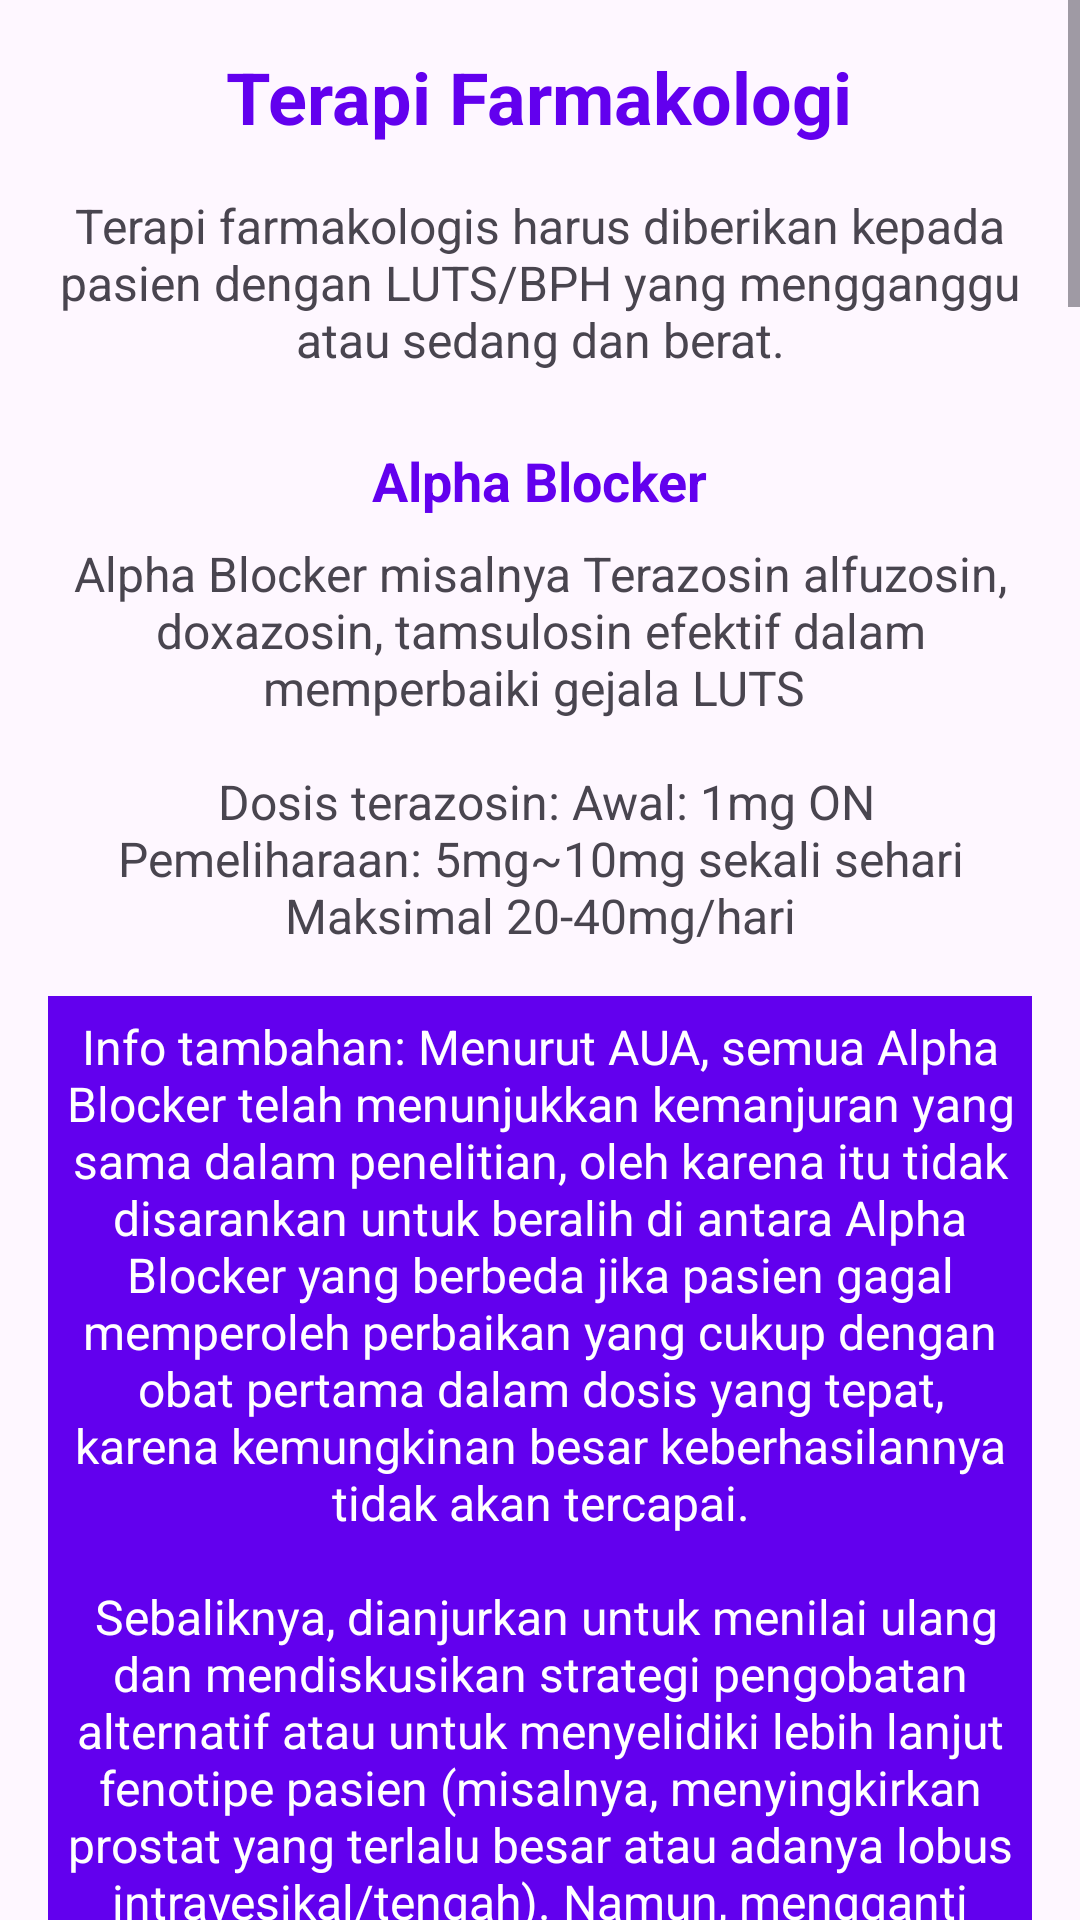

Reconstruct the res/layout file that produces this screen, plus the resources it refers to.
<!-- AndroidManifest.xml: application theme Theme.Tugasfuad -->
<!-- res/layout/activity_medical_therapy.xml -->
<?xml version="1.0" encoding="utf-8"?>
<ScrollView xmlns:android="http://schemas.android.com/apk/res/android"
        android:layout_width="match_parent"
        android:layout_height="match_parent"
        android:fillViewport="true">

    <LinearLayout
            android:orientation="vertical"
            android:layout_width="match_parent"
            android:layout_height="wrap_content"
            android:padding="16dp"
            android:gravity="center_horizontal">

        
        <TextView
                android:layout_width="wrap_content"
                android:layout_height="wrap_content"
                android:text="@string/menu_medical_therapy"
                android:textSize="24sp"
                android:textStyle="bold"
                android:textColor="@color/colorPrimary"
                android:layout_marginBottom="16dp" />

        
        <TextView
                android:layout_width="wrap_content"
                android:layout_height="wrap_content"
                android:text="@string/medical_therapy_intro"
                android:textSize="16sp"
                android:textAlignment="center"
                android:layout_marginBottom="24dp" />

        
        <TextView
                android:layout_width="wrap_content"
                android:layout_height="wrap_content"
                android:text="@string/medical_therapy_list_1_title"
                android:textSize="18sp"
                android:textStyle="bold"
                android:textColor="@color/colorPrimary"
                android:layout_marginBottom="8dp" />

        <TextView
                android:layout_width="wrap_content"
                android:layout_height="wrap_content"
                android:text="@string/medical_therapy_list_1_text"
                android:textAlignment="center"
                android:textSize="16sp"
                android:layout_marginBottom="16dp" />

        <TextView
                android:layout_width="wrap_content"
                android:layout_height="wrap_content"
                android:text="@string/medical_therapy_list_1_extra"
                android:textAlignment="center"
                android:padding="6dp"

                android:textColor="@color/white"
                android:background="@color/colorPrimary"
                android:textSize="16sp"
                android:layout_marginBottom="16dp" />

        
        <TextView
                android:layout_width="wrap_content"
                android:layout_height="wrap_content"
                android:text="@string/medical_therapy_list_2_title"
                android:textSize="18sp"
                android:textAlignment="center"
                android:textStyle="bold"
                android:textColor="@color/colorPrimary"
                android:layout_marginBottom="8dp" />

        <TextView
                android:layout_width="wrap_content"
                android:layout_height="wrap_content"
                android:text="@string/medicaL_therapy_list_2_text"
                android:textAlignment="center"
                android:textSize="16sp"
                android:layout_marginBottom="16dp" />

        <TextView
                android:layout_width="wrap_content"
                android:layout_height="wrap_content"
                android:text="@string/medical_therapy_list_2_extra"
                android:textAlignment="center"
                android:padding="6dp"
                android:textSize="16sp"
                android:textColor="@color/white"
                android:background="@color/colorPrimary"
                android:layout_marginBottom="16dp" />

        
        <TextView
                android:layout_width="wrap_content"
                android:layout_height="wrap_content"
                android:text="@string/medical_therapy_list_3_title"
                android:textAlignment="center"
                android:textSize="18sp"
                android:textStyle="bold"
                android:textColor="@color/colorPrimary"
                android:layout_marginBottom="8dp" />

        <TextView
                android:layout_width="wrap_content"
                android:layout_height="wrap_content"
                android:text="@string/medical_therapy_list_3_text"
                android:textAlignment="center"
                android:textSize="16sp"
                android:layout_marginBottom="16dp" />

        
        <TextView
                android:layout_width="wrap_content"
                android:layout_height="wrap_content"
                android:text="@string/medical_therapy_list_4_title"
                android:textAlignment="center"
                android:textSize="18sp"
                android:textStyle="bold"
                android:textColor="@color/colorPrimary"
                android:layout_marginBottom="8dp" />

        <TextView
                android:layout_width="wrap_content"
                android:layout_height="wrap_content"
                android:text="@string/medical_therapy_list_4_text"
                android:textAlignment="center"
                android:textSize="16sp"
                android:layout_marginBottom="16dp" />

        <TextView
                android:layout_width="wrap_content"
                android:layout_height="wrap_content"
                android:text="@string/medical_therapy_list_5_title"
                android:textAlignment="center"
                android:textSize="18sp"
                android:textStyle="bold"
                android:textColor="@color/colorPrimary"
                android:layout_marginBottom="8dp" />

        <TextView
                android:layout_width="wrap_content"
                android:layout_height="wrap_content"
                android:text="@string/medical_therapy_list_5_text"
                android:textAlignment="center"
                android:textSize="16sp"
                android:layout_marginBottom="16dp" />


        <TextView
                android:layout_width="wrap_content"
                android:layout_height="wrap_content"
                android:text="@string/medical_therapy_list_5_extra"
                android:textAlignment="center"
                android:padding="6dp"
                android:textSize="16sp"
                android:textColor="@color/white"
                android:background="@color/colorPrimary"
                android:layout_marginBottom="16dp" />

        <Button
                android:id="@+id/medical_therapy_menu"
                android:layout_width="wrap_content"
                android:layout_height="wrap_content"
                android:layout_gravity="center_horizontal"
                android:text="@string/menu_main" />

    </LinearLayout>
</ScrollView>
<!-- resources referenced by this layout -->
<resources>
  <color name="colorPrimary">#6200EE</color>
  <color name="white">#FFFFFFFF</color>
  <string name="medical_therapy_intro">
          Terapi farmakologis harus diberikan kepada pasien dengan LUTS/BPH yang mengganggu atau sedang dan berat.
      </string>
  <string name="medical_therapy_list_1_extra">
          Info tambahan: Menurut AUA, semua Alpha Blocker telah menunjukkan kemanjuran yang sama dalam penelitian, oleh karena itu tidak disarankan untuk beralih di antara Alpha Blocker yang berbeda jika pasien gagal memperoleh perbaikan yang cukup dengan obat pertama dalam dosis yang tepat, karena kemungkinan besar keberhasilannya tidak akan tercapai.\n\n
  
  Sebaliknya, dianjurkan untuk menilai ulang dan mendiskusikan strategi pengobatan alternatif atau untuk menyelidiki lebih lanjut fenotipe pasien (misalnya, menyingkirkan prostat yang terlalu besar atau adanya lobus intravesikal/tengah).
          Namun, mengganti dari satu alpha blocker ke alpha blocker lain berdasarkan efek sampingnya adalah hal yang bermanfaat.
      </string>
  <string name="medical_therapy_list_1_text">
  
  Alpha Blocker misalnya Terazosin alfuzosin, doxazosin, tamsulosin efektif dalam memperbaiki gejala LUTS
  \n\n
  Dosis terazosin:
  
  Awal: 1mg ON Pemeliharaan: 5mg~10mg sekali sehari Maksimal 20-40mg/hari
      </string>
  <string name="medical_therapy_list_1_title">Alpha Blocker</string>
  <string name="medical_therapy_list_2_title">
          5 Alpha Reductase Inhibitor
      </string>
  <string name="medical_therapy_list_3_text">
          Agen Anticholinergics, baik sendiri atau dalam kombinasi dengan penghambat alfa, dapat ditawarkan sebagai pilihan pengobatan bagi pasien dengan LUTS penyimpanan dominan sedang hingga berat. (Rekomendasi Bersyarat; Tingkat Bukti: Kelas C) misalnya Tolterodin American Urological
      </string>
  <string name="medical_therapy_list_3_title">
          Anticholinergics
      </string>
  <string name="medical_therapy_list_4_text">
          Bagi pasien dengan LUTS/BPH tanpa memandang adanya disfungsi ereksi (DE) yang menyertainya, Tadalafil 5 mg per hari dapat didiskusikan sebagai pilihan pengobatan. (Rekomendasi Moderat; Tingkat Bukti: Kelas B) American Urology Association AUA
      </string>
  <string name="medical_therapy_list_4_title">
          Penghambat fosfodiesterase 5
      </string>
  <string name="medical_therapy_list_5_text">
          Menurut pedoman Asosiasi Urologi Amerika, AUA, 5-ARI yang dikombinasikan dengan penghambat alfa efektif untuk pasien dengan LUTS dan pembesaran Prostat.\n\n
  
  Penghambat reseptor Alfa 1 efektif dalam memberikan pertolongan cepat, sedangkan 5-ARI menargetkan proses penyakit yang mendasarinya.\n\n
  
  Pedoman AUA dari American Urological Association menyarankan bahwa 5-ARI yang dikombinasikan dengan alpha blocker harus ditawarkan sebagai pilihan pengobatan hanya kepada pasien dengan LUTS yang terkait dengan pembesaran prostat yang dapat dibuktikan berdasarkan volume prostat &gt; 30cc pada pencitraan, PSA &gt;1,5ng/dL, atau pembesaran prostat yang teraba pada DRE. (Rekomendasi Kuat; Tingkat Bukti: Kelas A)\n\n
      </string>
  <string name="medical_therapy_list_5_title">
          Terapi Kombinasi
      </string>
  <string name="menu_main">Kembali ke Menu Utama</string>
  <string name="menu_medical_therapy">Terapi Farmakologi</string>
</resources>
